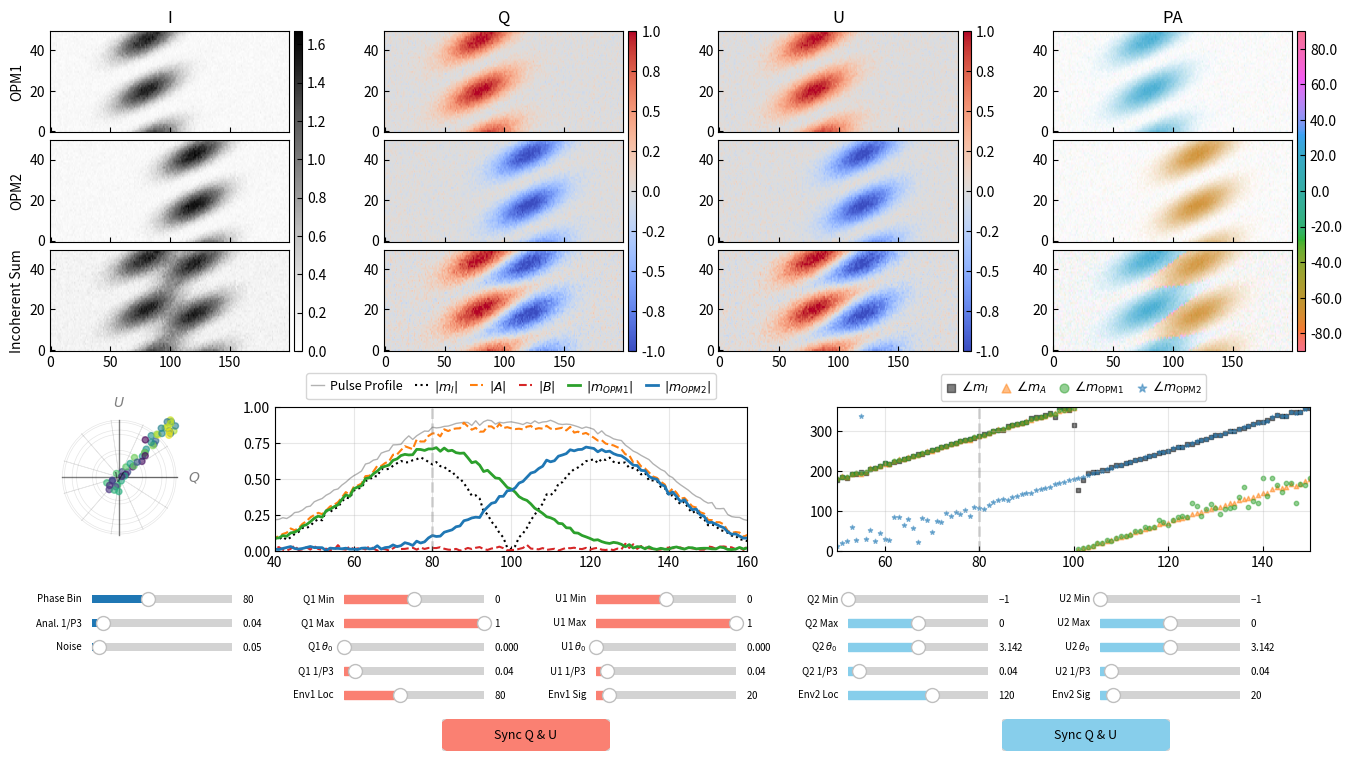

The matplotlib source for this figure:
# %%
import numpy as np
import matplotlib.pyplot as plt
from matplotlib.widgets import Slider, Button
from matplotlib import gridspec
from matplotlib import colors
from matplotlib.patches import FancyBboxPatch
from mpl_toolkits.mplot3d import Axes3D
import seaborn as sns
from scipy import fftpack

plt.rcParams["xtick.direction"] = "in"
plt.rcParams["ytick.direction"] = "in"

# %%
# ==========================================
# 1. Core Physics & Signal Functions
# ==========================================


def generate_2dsin(
    nsubs: int,
    nbins: int,
    fp2: float,
    fp3: float,
    Imin: float = 0.0,
    Imax: float = 1.0,
    theta0: float = 0.0,
):
    """
    Generate a 2D sinusoidal pulse stack.
    """
    n = np.arange(nsubs)
    phi = np.linspace(0, 1, nbins, endpoint=False)
    x, y = np.meshgrid(phi, n)

    # 2D Sine wave: (cos + 1)/2 normalized to [0,1]
    norm_wave = (np.cos(2 * np.pi * (y * fp3 - x * fp2) + theta0) + 1) / 2
    pulsestack = Imin + (Imax - Imin) * norm_wave

    return pulsestack


def LRFS(stack: np.ndarray, fft_size: int, zero_DC: bool = True) -> np.ndarray:
    """
    Compute LRFS or PLRFS depending on input shape.

    Args:
        stack (np.ndarray): shape (N_pulses, N_longitudes) or (N_pols, N_pulses, N_longitudes)
    Returns:
        complex spec (np.ndarray): shape (N_blocks, N_pols, N_freqs, N_longitudes)
    """
    if stack.ndim == 2:
        # Single polarization case
        stack_3d = stack[np.newaxis, :, :]
        # print(
        #     "Input is 2D, assumed to be single polarization case with shape (N_pulses, N_longitudes) and automatically reshaped to 3D for processing."
        # )
    elif stack.ndim == 3:
        stack_3d = stack
    else:
        raise ValueError(f"Input stack must be 2D or 3D, got shape {stack.shape}")

    n_pols, n_pulses, n_longitudes = stack_3d.shape

    # 2. Block Calculation and Truncation
    n_blocks = n_pulses // fft_size

    if n_blocks == 0:
        raise ValueError(
            f"fft_size ({fft_size}) cannot be larger than input rows ({n_pulses})."
        )

    cutoff = n_blocks * fft_size

    # 3. Reshape and Transpose to Target Structure
    # Step A: Reshape to split pulses into blocks
    # Intermediate shape: (N_pols, N_blocks, fft_size, N_longitudes)
    stack_4d = stack_3d[:, :cutoff, :].reshape(n_pols, n_blocks, fft_size, n_longitudes)

    # Step B: Transpose to move N_blocks to the front
    # Target shape: (N_blocks, N_pols, fit_size, N_longitudes)
    # Permutation: (1, 0, 2, 3) -> indices of the intermediate shape
    stack_4d = stack_4d.transpose(1, 0, 2, 3)

    # Apply FFT along the time axis (which is now axis 2)
    # Result shape: (N_pol, N_pulses, N_phi)
    complex_spec = fftpack.fftn(stack_4d, axes=2) / fft_size

    # Shift zero frequency to center
    complex_spec = fftpack.fftshift(complex_spec, axes=2)

    complex_spec = np.roll(complex_spec, shift=-1, axis=2)

    # Zero out the DC component
    if zero_DC:
        complex_spec[:, :, fft_size // 2 - 1, :] = 0

    return complex_spec


def sort_modes_by_continuity(m1_raw, m2_raw):
    """
    Sorts/tracks two arrays of complex numbers (modes) based on continuity
    in the complex plane to avoid mode-swapping artifacts.

    This function solves the "eigenvalue crossing" or "mode crossing" problem
    where sorting by magnitude causes non-physical discontinuities (kinks)
    when two modes have similar magnitudes but distinct phases/trajectories.

    Parameters:
    -----------
    m1_raw : array_like
        The first array of complex numbers (e.g., mode 1).
    m2_raw : array_like
        The second array of complex numbers (e.g., mode 2).

    Returns:
    --------
    m1_tracked, m2_tracked : tuple of ndarrays
        The sorted arrays where m1_tracked[i] is the physical continuation
        of m1_tracked[i-1].
    """

    # Ensure inputs are numpy arrays representing complex numbers
    m1 = np.array(m1_raw, dtype=complex)
    m2 = np.array(m2_raw, dtype=complex)

    # Check if input arrays have the same length
    if len(m1) != len(m2):
        raise ValueError("Input arrays m1 and m2 must have the same length.")

    n_points = len(m1)

    # Initialize arrays to store the tracked (sorted) results
    m1_tracked = np.zeros(n_points, dtype=complex)
    m2_tracked = np.zeros(n_points, dtype=complex)

    # Initialize the first point.
    # We assume the starting point (index 0) is physically correct or
    # sufficiently separated. If needed, you can sort index 0 by magnitude here.
    m1_tracked[0] = m1[0]
    m2_tracked[0] = m2[0]

    # Iterate through the arrays to enforce continuity
    for i in range(1, n_points):
        # Retrieve the values from the previous step (the "history")
        prev_m1 = m1_tracked[i - 1]
        prev_m2 = m2_tracked[i - 1]

        # Retrieve the candidates for the current step (raw data)
        # These might be swapped in the raw data due to the solver's internal sorting
        curr_a = m1[i]
        curr_b = m2[i]

        # Calculate the "distance" in the complex plane for both permutations.
        # Ideally, the physical mode changes slowly, so the distance between
        # step[i] and step[i-1] should be minimal.

        # Case 1: Assume no swap occurred (Direct connection)
        # distance = |current_a - prev_m1| + |current_b - prev_m2|
        dist_direct = np.abs(curr_a - prev_m1) + np.abs(curr_b - prev_m2)

        # Case 2: Assume a swap is needed (Cross connection)
        # distance = |current_b - prev_m1| + |current_a - prev_m2|
        dist_swap = np.abs(curr_b - prev_m1) + np.abs(curr_a - prev_m2)

        # Choose the permutation that minimizes the change (distance)
        if dist_direct < dist_swap:
            m1_tracked[i] = curr_a
            m2_tracked[i] = curr_b
        else:
            m1_tracked[i] = curr_b
            m2_tracked[i] = curr_a

    return m1_tracked, m2_tracked


# %%
def perform_spa_analysis(I, Q, U, V, target_fp3):
    """
    Perform Single Pulse Analysis (SPA) / OPM Decomposition at a specific frequency.

    Returns dictionary containing feature vectors: L, A, B, m1, m2, profile
    """
    fft_size = I.shape[0]  # only one block

    # 1. Pulse Profile
    profile = np.mean(I, axis=0)

    # 2. Compute LRFS
    # Stokes I
    L_blocks = LRFS(I, fft_size, zero_DC=False)
    # Stokes P (Q, U, V)
    P_blocks = LRFS(np.stack([Q, U, V]), fft_size, zero_DC=False)

    # 3. Find frequency index k
    freqs = np.linspace(-0.5, 0.5, fft_size + 1)[1:]
    k = np.argmin(np.abs(freqs - target_fp3))

    # 4. Extract complex envelopes at freq k
    L = L_blocks[0, 0, k, :]
    P = P_blocks[0, :, k, :]

    # 5. OPM Decomposition Logic
    phi = 0.5 * np.angle(np.sum(P * P, axis=0))
    A = np.real(P * np.exp(-1j * phi[None, :]))
    B = np.imag(P * np.exp(-1j * phi[None, :]))

    A_abs = np.sqrt(np.sum(A * A, axis=0))
    B_abs = np.sqrt(np.sum(B * B, axis=0))

    # Calculate projection term for m1/m2
    with np.errstate(divide="ignore", invalid="ignore"):
        proj = np.sum(P * A, axis=0) / A_abs
        proj[np.isnan(proj)] = 0.0

    m1 = 0.5 * (L + proj)
    m2 = 0.5 * (L - proj)

    m1, m2 = sort_modes_by_continuity(m1, m2)

    return {
        "profile": profile,
        "L": L * 2,
        "phi": phi,
        "A_abs": A_abs * 2,
        "B_abs": B_abs * 2,
        "m1": m1 * 2,
        "m2": m2 * 2,
    }


# %%
# ==========================================
# 2. Simulation State
# ==========================================


class SimState:
    def __init__(self):
        self.nsubs = 50
        self.nbins = 200

        # Defaults
        self.noise = 0.05
        self.loc1, self.sig1 = int(self.nbins / 2 * 0.8), int(self.nbins / 10)
        self.loc2, self.sig2 = int(self.nbins / 2 * 1.2), int(self.nbins / 10)
        self.fp3_int = 0.04
        self.analysis_fp3 = self.fp3_int

        # Mode 1 Params
        self.m1_q_min = 0.0
        self.m1_q_max = 1.0
        self.m1_q_th = 0.0
        self.m1_q_f3 = self.fp3_int
        self.m1_q_f2 = 2.0
        self.m1_u_min = 0.0
        self.m1_u_max = 1.0
        self.m1_u_th = 0.0
        self.m1_u_f3 = self.fp3_int
        self.m1_u_f2 = 2.0

        # Mode 2 Params (Inverse sign convention for demo)
        self.m2_q_min = -1.0
        self.m2_q_max = 0.0
        self.m2_q_th = np.pi
        self.m2_q_f3 = self.fp3_int
        self.m2_q_f2 = 2.0
        self.m2_u_min = -1.0
        self.m2_u_max = 0.0
        self.m2_u_th = np.pi
        self.m2_u_f3 = self.fp3_int
        self.m2_u_f2 = 2.0

        # Data storage
        self.res_m1 = {}  # Stores I,Q,U,PA for Mode 1
        self.res_m2 = {}  # Stores I,Q,U,PA for Mode 2
        self.res_sum = {}  # Stores I,Q,U,PA for Sum
        self.analysis = {}  # Stores SPA results

    def _gen_comp(self, min_val, max_val, theta, f3, f2, env):
        s = generate_2dsin(
            self.nsubs,
            self.nbins,
            fp2=f2,
            fp3=f3,
            Imin=min_val,
            Imax=max_val,
            theta0=theta,
        )
        return s * env

    def run(self):
        x = np.arange(self.nbins)
        env1 = np.exp(-(((x - self.loc1) ** 2) / (2 * self.sig1**2)))
        env2 = np.exp(-(((x - self.loc2) ** 2) / (2 * self.sig2**2)))

        # --- Generate Mode 1 ---
        q1 = self._gen_comp(
            self.m1_q_min, self.m1_q_max, self.m1_q_th, self.m1_q_f3, self.m1_q_f2, env1
        )
        q1 += np.random.normal(0, self.noise, q1.shape)

        u1 = self._gen_comp(
            self.m1_u_min, self.m1_u_max, self.m1_u_th, self.m1_u_f3, self.m1_u_f2, env1
        )
        u1 += np.random.normal(0, self.noise, u1.shape)

        v1 = np.random.normal(0, self.noise, (self.nsubs, self.nbins))

        i1 = np.sqrt(q1**2 + u1**2 + v1**2)

        # --- Generate Mode 2 ---
        q2 = self._gen_comp(
            self.m2_q_min,
            self.m2_q_max,
            self.m2_q_th + np.pi,
            self.m2_q_f3,
            self.m2_q_f2,
            env2,
        )
        q2 += np.random.normal(0, self.noise, q2.shape)

        u2 = self._gen_comp(
            self.m2_u_min,
            self.m2_u_max,
            self.m2_u_th + np.pi,
            self.m2_u_f3,
            self.m2_u_f2,
            env2,
        )
        u2 += np.random.normal(0, self.noise, u2.shape)

        v2 = np.random.normal(0, self.noise, (self.nsubs, self.nbins))

        i2 = np.sqrt(q2**2 + u2**2 + v2**2)

        # --- Incoherent Sum ---
        q_sum = q1 + q2
        u_sum = u1 + u2
        v_sum = v1 + v2
        i_sum = i1 + i2

        # --- Calculate PAs ---
        # Helper to calc PA
        def get_pa(q, u):
            pa = np.degrees(0.5 * np.arctan2(u, q))
            return pa

        # Store Stack Data
        self.res_m1 = {"I": i1, "Q": q1, "U": u1, "V": v1, "PA": get_pa(q1, u1)}
        self.res_m2 = {"I": i2, "Q": q2, "U": u2, "V": v2, "PA": get_pa(q2, u2)}
        self.res_sum = {
            "I": i_sum,
            "Q": q_sum,
            "U": u_sum,
            "V": v_sum,
            "PA": get_pa(q_sum, u_sum),
        }

        # --- Perform Analysis on SUPERPOSITION (Total) ---
        # 改用 self.analysis_fp3 而不是 self.fp3_int，保持使用者調整的 Anal. 1/P3
        self.analysis = perform_spa_analysis(
            i_sum, q_sum, u_sum, v_sum, self.analysis_fp3
        )


# %%
# ==========================================
# 3. Visualization Layout
# ==========================================

state = SimState()
state.run()

fig = plt.figure(figsize=(14, 8))
# Removed global subplots_adjust to use specific GridSpec layouts
# plt.subplots_adjust(...)

# Layout Grid
# Top section: Rows 0-2 (Stacks) - Tight vertical spacing
gs_top = gridspec.GridSpec(
    3,
    4,
    figure=fig,
    left=0.05,
    right=0.95,
    top=0.95,
    bottom=0.55,
    hspace=0.08,
    wspace=0.3,
)

# Bottom section: Row 3 (Analysis) - Separated from top
gs_bot = gridspec.GridSpec(
    1,
    3,
    figure=fig,
    left=0.05,
    right=0.95,
    top=0.48,
    bottom=0.3,
    wspace=0.25,
    width_ratios=[1, 3.5, 3.5],
)

# --- Image Placeholders ---
axes_stacks = []  # List of lists [Mode1_axes, Mode2_axes, Sum_axes]
titles = ["OPM1", "OPM2", "Incoherent Sum"]

for row in range(3):
    row_ax = []
    # I, Q, U, PA
    for col, label in enumerate(["I", "Q", "U", "PA"]):
        ax = fig.add_subplot(gs_top[row, col])
        if col == 0:
            ax.set_ylabel(titles[row], fontsize=10)
        if row == 0:
            ax.set_title(f"{label}")
        if row != 2:
            plt.setp(ax.get_xticklabels(), visible=False)
        row_ax.append(ax)
    axes_stacks.append(row_ax)

# --- Analysis Placeholders ---
ax_3d = fig.add_subplot(gs_bot[0, 0], projection="3d")
ax_amp = fig.add_subplot(gs_bot[0, 1])
ax_phase = fig.add_subplot(gs_bot[0, 2])

# --- Plotting Helpers ---

imgs = [[None] * 4 for _ in range(3)]  # 3x4 grid of image objects
lines = {}  # Store line objects


def init_plots():
    # 1. Stacks
    flat_huslmap = colors.ListedColormap(sns.color_palette("husl", 256))
    cmaps = ["Greys", "coolwarm", "coolwarm", flat_huslmap]
    vmins = [0, -1, -1, -90]
    vmaxs = [1, 1, 1, 90]

    datasets = [state.res_m1, state.res_m2, state.res_sum]

    for r in range(3):
        data = datasets[r]
        for c, key in enumerate(["I", "Q", "U", "PA"]):
            arr = data[key]
            # Dynamic range for I
            curr_vmin = vmins[c]
            curr_vmax = vmaxs[c]
            if key == "I":
                curr_vmax = np.max(arr)

            if key == "PA":
                # Use I for alpha channel
                norm = colors.Normalize(vmin=curr_vmin, vmax=curr_vmax)
                rgba = cmaps[c](norm(arr))

                i_arr = data["I"]
                i_max = np.max(i_arr)
                alpha = i_arr / i_max if i_max > 0 else np.zeros_like(i_arr)
                rgba[..., 3] = np.clip(alpha, 0, 1)

                im = axes_stacks[r][c].imshow(
                    rgba,
                    aspect="auto",
                    origin="lower",
                )
                # Set scalar mappable properties for colorbar
                im.set_cmap(cmaps[c])
                im.set_clim(curr_vmin, curr_vmax)
            else:
                im = axes_stacks[r][c].imshow(
                    arr,
                    aspect="auto",
                    origin="lower",
                    cmap=cmaps[c],
                    vmin=curr_vmin,
                    vmax=curr_vmax,
                )
            imgs[r][c] = im

    # Add shared colorbars for each column (spanning rows 0-2)
    for c in range(4):
        # Group axes by column for rows 0, 1, 2
        col_axes = [axes_stacks[r][c] for r in range(3)]
        # Use the last row (Sum) as the mappable reference
        mappable = imgs[2][c]
        fig.colorbar(
            mappable, ax=col_axes, fraction=0.05, pad=0.02, aspect=40, format="%.1f"  # type: ignore
        )

    # 2. Analysis
    x = np.arange(state.nbins)
    res = state.analysis

    # Amplitudes
    # Normalize profile for comparison
    prof_norm = (
        res["profile"] / np.max(res["profile"])
        if np.max(res["profile"]) > 0
        else res["profile"]
    )

    (lines["prof"],) = ax_amp.plot(
        x, res["profile"], "k-", lw=1, alpha=0.3, label="Pulse Profile"
    )
    (lines["L"],) = ax_amp.plot(x, np.abs(res["L"]), "k:", lw=1.5, label="$|m_I|$")
    (lines["A"],) = ax_amp.plot(x, res["A_abs"], "C1--", lw=1.5, label="$|A|$")
    (lines["B"],) = ax_amp.plot(x, res["B_abs"], "C3--", lw=1.5, label="$|B|$")
    (lines["m1"],) = ax_amp.plot(
        x, np.abs(res["m1"]), "C2-", lw=2, label="$|m_{{OPM1}}|$"
    )
    (lines["m2"],) = ax_amp.plot(
        x, np.abs(res["m2"]), "C0-", lw=2, label="$|m_{{OPM2}}|$"
    )

    # ax_amp.set_title("Modulation Amplitude (Superposition Analysis)")
    xlim_left = state.loc1 - state.sig1 * 2
    xlim_right = state.loc2 + state.sig2 * 2
    xlim_left, xlim_right = max(0, min(xlim_left, xlim_right)), min(
        max(xlim_left, xlim_right), state.nbins
    )
    ax_amp.set_xlim(xlim_left, xlim_right)
    ax_amp.set_ylim(0, np.max(res["profile"]) * 1.1)
    ax_amp.legend(
        ncol=6,
        fontsize=9,
        loc="lower center",
        bbox_to_anchor=(0.5, 1.01),
        handlelength=1,
        handletextpad=0.5,
        borderaxespad=0.5,
        # labelspacing=0.3,
        columnspacing=1,
    )
    ax_amp.grid(True, alpha=0.3)

    # Add vertical guide line for current phase bin on amplitude plot
    phase_x = state.loc1
    lines["vline_amp"] = ax_amp.axvline(
        phase_x, color="gray", lw=2, alpha=0.3, linestyle="--"
    )

    # 3D Scatter
    # Initial phase bin = state.loc1
    phase_bin = state.loc1
    q_data = state.res_sum["Q"][:, phase_bin]
    u_data = state.res_sum["U"][:, phase_bin]
    v_data = state.res_sum["V"][:, phase_bin]
    limit = max(np.max(np.abs(q_data)), np.max(np.abs(u_data)), np.max(np.abs(v_data)))
    if limit == 0:
        limit = 1
    ax_3d.scatter(
        q_data, u_data, v_data, c=np.arange(len(q_data)), cmap="viridis", alpha=0.6
    )
    # Draw Sphere Grid (Wireframe)
    phi_vals = np.linspace(0, 2 * np.pi, 12)
    theta_vals = np.linspace(-np.pi / 2, np.pi / 2, 8)
    theta_highres = np.linspace(-np.pi / 2, np.pi / 2, 50)
    phi_highres = np.linspace(0, 2 * np.pi, 50)

    # Longitudes
    for phi in phi_vals:
        x_ = limit * np.cos(theta_highres) * np.cos(phi)
        y_ = limit * np.cos(theta_highres) * np.sin(phi)
        z_ = limit * np.sin(theta_highres)
        ax_3d.plot(x_, y_, z_, color="gray", alpha=0.2, lw=0.5)

    # Latitudes
    for theta in theta_vals:
        x_ = limit * np.cos(theta) * np.cos(phi_highres)
        y_ = limit * np.cos(theta) * np.sin(phi_highres)
        z_ = limit * np.sin(theta) * np.ones_like(x_)
        ax_3d.plot(x_, y_, z_, color="gray", alpha=0.2, lw=0.5)

    # Draw Axes
    ax_3d.plot([-limit, limit], [0, 0], [0, 0], "k-", lw=1, alpha=0.5)
    ax_3d.plot([0, 0], [-limit, limit], [0, 0], "k-", lw=1, alpha=0.5)
    ax_3d.plot([0, 0], [0, 0], [-limit, limit], "k-", lw=1, alpha=0.5)

    # Add Axis Labels
    ax_3d.text(
        limit * 1.3,
        0,
        0,  # type: ignore
        "$Q$",  # type: ignore
        color="black",
        fontsize=10,
        fontweight="bold",
        ha="center",
        va="center",
        alpha=0.5,
    )
    ax_3d.text(
        0,
        limit * 1.3,
        0,  # type: ignore
        "$U$",  # type: ignore
        color="black",
        fontsize=10,
        fontweight="bold",
        ha="center",
        va="center",
        alpha=0.5,
    )
    ax_3d.text(
        0,
        0,
        limit * 1.3,  # type: ignore
        "$V$",  # type: ignore
        color="black",
        fontsize=10,
        fontweight="bold",
        ha="center",
        va="center",
        alpha=0.5,
    )
    ax_3d.grid(False)
    ax_3d.set_axis_off()
    # Enforce tighter view and equal aspect
    ax_3d.set_xlim(-limit * 0.7, limit * 0.7)
    ax_3d.set_ylim(-limit * 0.7, limit * 0.7)
    ax_3d.set_zlim(-limit * 0.7, limit * 0.7)  # type: ignore
    ax_3d.set_box_aspect((1, 1, 1))  # type: ignore
    # Look vertically down the Z axis
    ax_3d.view_init(elev=90, azim=-90)  # type: ignore

    # Phases
    lines["ph_L"] = ax_phase.scatter(
        x,
        np.degrees(-np.angle(res["L"])) % 360,
        marker="s",
        c="k",
        s=10,
        alpha=0.5,
        label="$\\angle m_I$",
    )
    lines["ph_A"] = ax_phase.scatter(
        x,
        np.degrees(-np.angle(np.exp(1j * np.unwrap(res["phi"], period=np.pi)))) % 360,
        marker="^",
        c="C1",
        s=10,
        alpha=0.5,
        label="$\\angle m_A$",
    )
    lines["ph_m1"] = ax_phase.scatter(
        x,
        np.degrees(-np.angle(res["m1"])) % 360,
        marker="o",
        c="C2",
        s=10,
        alpha=0.5,
        label="$\\angle m_{\\rm OPM1}$",
    )
    lines["ph_m2"] = ax_phase.scatter(
        x,
        np.degrees(-np.angle(res["m2"])) % 360,
        marker="*",
        c="C0",
        s=10,
        alpha=0.5,
        label="$\\angle m_{\\rm OPM2}$",
    )

    # ax_phase.set_title("Subpulse Phase (Superposition Analysis)")
    ax_phase.set_ylim(0, 360)
    xlim_left = state.loc1 - state.sig1 * 1.5
    xlim_right = state.loc2 + state.sig2 * 1.5
    xlim_left, xlim_right = max(0, min(xlim_left, xlim_right)), min(
        max(xlim_left, xlim_right), state.nbins
    )
    ax_phase.set_xlim(xlim_left, xlim_right)
    # ax_phase.set_ylabel("Subpulse phase")
    ax_phase.legend(
        fontsize=9,
        loc="lower center",
        bbox_to_anchor=(0.5, 1.01),
        ncol=4,
        handlelength=0.8,
        handletextpad=0.4,
        borderaxespad=0.4,
        # labelspacing=0.2,
        columnspacing=1,
        markerscale=2,
    )
    ax_phase.grid(True, alpha=0.3)

    # Add vertical guide line for current phase bin on phase plot
    lines["vline_phase"] = ax_phase.axvline(
        phase_x, color="gray", lw=2, alpha=0.3, linestyle="--"
    )


init_plots()

# ==========================================
# 4. Sliders
# ==========================================

ax_bg = "lightgoldenrodyellow"
sliders = {}


def add_sl(label, vmin, vmax, vinit, valstep, col, row, color=None):
    # Calculate position: Bottom area is 0.0 to 0.35
    # 5 columns
    cw, cs = 0.1, 0.08  # width, spacing
    left = 0.08 + col * (cw + cs)
    bottom = 0.23 - row * 0.03
    ax = plt.axes((left, bottom, cw, 0.02), facecolor=ax_bg)
    s = Slider(
        ax,
        label,
        vmin,
        vmax,
        valstep=valstep,
        valinit=vinit,
        color=color,
    )
    s.label.set_size(7)  # type: ignore
    s.label.set_position((-0.07, 0.5))
    s.valtext.set_position((1.07, 0.5))
    s.valtext.set_size(7)  # type: ignore
    return s


# --- Col 0: Global / Analysis ---
sliders["phase_bin"] = add_sl("Phase Bin", 0, state.nbins - 1, state.loc1, 1, 0, 0)
# 使用 state.analysis_fp3 而不是 state.fp3_int，避免視覺與狀態不同步
sliders["fp3"] = add_sl("Anal. 1/P3", 0, 0.5, state.analysis_fp3, 1 / state.nsubs, 0, 1)
sliders["noise"] = add_sl("Noise", 0, 1.0, state.noise, 0.01, 0, 2)

# --- Col 1: Mode 1 Q ---

sliders["q1_min"] = add_sl(
    "Q1 Min", -1, state.m1_q_max, state.m1_q_min, 0.1, 1, 0, "salmon"
)
sliders["q1_max"] = add_sl(
    "Q1 Max", state.m1_q_min, 1, state.m1_q_max, 0.1, 1, 1, "salmon"
)
sliders["q1_th"] = add_sl(
    "Q1 $\\theta_0$", 0, 2 * np.pi, state.m1_q_th, np.pi / 20, 1, 2, "salmon"
)
sliders["q1_f3"] = add_sl("Q1 1/P3", 0, 0.5, state.m1_q_f3, 0.01, 1, 3, "salmon")
sliders["loc1"] = add_sl("Env1 Loc", 0, state.nbins, state.loc1, 1, 1, 4, "salmon")

# --- Col 2: Mode 1 U ---

sliders["u1_min"] = add_sl(
    "U1 Min", -1, state.m1_u_max, state.m1_u_min, 0.1, 2, 0, "salmon"
)
sliders["u1_max"] = add_sl(
    "U1 Max", state.m1_u_min, 1, state.m1_u_max, 0.1, 2, 1, "salmon"
)
sliders["u1_th"] = add_sl(
    "U1 $\\theta_0$", 0, 2 * np.pi, state.m1_u_th, np.pi / 20, 2, 2, "salmon"
)
sliders["u1_f3"] = add_sl("U1 1/P3", 0, 0.5, state.m1_u_f3, 0.01, 2, 3, "salmon")
sliders["sig1"] = add_sl("Env1 Sig", 1, state.nbins, state.sig1, 1, 2, 4, "salmon")

# --- Col 3: Mode 2 Q ---

sliders["q2_min"] = add_sl(
    "Q2 Min", -1, state.m2_q_max, state.m2_q_min, 0.1, 3, 0, "skyblue"
)
sliders["q2_max"] = add_sl(
    "Q2 Max", state.m2_q_min, 1, state.m2_q_max, 0.1, 3, 1, "skyblue"
)
sliders["q2_th"] = add_sl(
    "Q2 $\\theta_0$", 0, 2 * np.pi, state.m2_q_th, np.pi / 20, 3, 2, "skyblue"
)
sliders["q2_f3"] = add_sl("Q2 1/P3", 0, 0.5, state.m2_q_f3, 0.01, 3, 3, "skyblue")
sliders["loc2"] = add_sl("Env2 Loc", 0, state.nbins, state.loc2, 1, 3, 4, "skyblue")

# --- Col 4: Mode 2 U ---

sliders["u2_min"] = add_sl(
    "U2 Min", -1, state.m2_u_max, state.m2_u_min, 0.1, 4, 0, "skyblue"
)
sliders["u2_max"] = add_sl(
    "U2 Max", state.m2_u_min, 1, state.m2_u_max, 0.1, 4, 1, "skyblue"
)
sliders["u2_th"] = add_sl(
    "U2 $\\theta_0$", 0, 2 * np.pi, state.m2_u_th, np.pi / 20, 4, 2, "skyblue"
)
sliders["u2_f3"] = add_sl("U2 1/P3", 0, 0.5, state.m2_u_f3, 0.01, 4, 3, "skyblue")
sliders["sig2"] = add_sl("Env2 Sig", 1, state.nbins, state.sig2, 1, 4, 4, "skyblue")

# --- Sync Buttons ---
# Place under Mode 1 (Col 1)
ax_sync1 = plt.axes((0.33, 0.05, 0.12, 0.04))
ax_sync1.set_frame_on(False)

btn_sync1 = Button(ax_sync1, "Sync Q & U", color="lightgray", hovercolor="0.95")
btn_sync1.label.set_fontsize(9)

# Rounded corner hack
r_rect1 = FancyBboxPatch(
    (0.05, 0.05),
    0.9,
    0.9,
    boxstyle="round,pad=0.1,rounding_size=0.3",
    transform=ax_sync1.transAxes,
    mutation_aspect=3,
    color="lightgray",
)
ax_sync1.add_patch(r_rect1)
btn_sync1.custom_patch = r_rect1  # type: ignore


# Place under Mode 2 (Col 3)
ax_sync2 = plt.axes((0.73, 0.05, 0.12, 0.04))
ax_sync2.set_frame_on(False)

btn_sync2 = Button(ax_sync2, "Sync Q & U", color="lightgray", hovercolor="0.95")
btn_sync2.label.set_fontsize(9)

# Rounded corner hack
r_rect2 = FancyBboxPatch(
    (0.05, 0.05),
    0.9,
    0.9,
    boxstyle="round,pad=0.1,rounding_size=0.3",
    transform=ax_sync2.transAxes,
    mutation_aspect=3,
    color="lightgray",
)
ax_sync2.add_patch(r_rect2)
btn_sync2.custom_patch = r_rect2  # type: ignore

# Sync State
sync_states = {"m1": True, "m2": True}  # default ON

# Track previous values for sync logic
sync_keys_m1 = [
    ("q1_min", "u1_min"),
    ("q1_max", "u1_max"),
    ("q1_th", "u1_th"),
    ("q1_f3", "u1_f3"),
]
sync_keys_m2 = [
    ("q2_min", "u2_min"),
    ("q2_max", "u2_max"),
    ("q2_th", "u2_th"),
    ("q2_f3", "u2_f3"),
]

last_vals = {}
for k in sliders:
    last_vals[k] = sliders[k].val


def update_btn_color(btn, ax, active, active_color):
    c = active_color if active else "lightgray"
    btn.color = c
    btn.hovercolor = c
    # Update the custom patch color directly
    btn.custom_patch.set_facecolor(c)
    fig.canvas.draw_idle()


def toggle_sync1(event):
    sync_states["m1"] = not sync_states["m1"]
    update_btn_color(btn_sync1, ax_sync1, sync_states["m1"], "salmon")
    # Force sync immediately if turning on
    if sync_states["m1"]:
        for qk, uk in sync_keys_m1:
            val = sliders[qk].val
            sliders[uk].set_val(val)


def toggle_sync2(event):
    sync_states["m2"] = not sync_states["m2"]
    update_btn_color(btn_sync2, ax_sync2, sync_states["m2"], "skyblue")
    # Force sync immediately if turning on
    if sync_states["m2"]:
        for qk, uk in sync_keys_m2:
            val = sliders[qk].val
            sliders[uk].set_val(val)


btn_sync1.on_clicked(toggle_sync1)
btn_sync2.on_clicked(toggle_sync2)

# ---- Initial sync activation (default ON) ----
for qk, uk in sync_keys_m1:
    sliders[uk].set_val(sliders[qk].val)
for qk, uk in sync_keys_m2:
    sliders[uk].set_val(sliders[qk].val)

update_btn_color(btn_sync1, ax_sync1, True, "salmon")
update_btn_color(btn_sync2, ax_sync2, True, "skyblue")

# Refresh last_vals after forced sync
for k in ["u1_min", "u1_max", "u1_th", "u1_f3", "u2_min", "u2_max", "u2_th", "u2_f3"]:
    last_vals[k] = sliders[k].val


def update_phase_bin(val):
    # Only update the 3D Poincaré sphere when phase_bin changes
    phase_bin = int(val)
    ax_3d.clear()

    q_data = state.res_sum["Q"][:, phase_bin]
    u_data = state.res_sum["U"][:, phase_bin]
    v_data = state.res_sum["V"][:, phase_bin]

    limit = max(
        np.max(np.abs(q_data)),
        np.max(np.abs(u_data)),
        np.max(np.abs(v_data)),
    )
    if limit == 0:
        limit = 1

    ax_3d.scatter(
        q_data, u_data, v_data, c=np.arange(len(q_data)), cmap="viridis", alpha=0.6
    )

    # --- Sphere grid (wireframe) and axes ---
    phi_vals = np.linspace(0, 2 * np.pi, 12)
    theta_vals = np.linspace(-np.pi / 2, np.pi / 2, 8)
    theta_highres = np.linspace(-np.pi / 2, np.pi / 2, 50)
    phi_highres = np.linspace(0, 2 * np.pi, 50)

    for phi in phi_vals:
        x = limit * np.cos(theta_highres) * np.cos(phi)
        y = limit * np.cos(theta_highres) * np.sin(phi)
        z = limit * np.sin(theta_highres)
        ax_3d.plot(x, y, z, color="gray", alpha=0.2, lw=0.5)

    for theta in theta_vals:
        x = limit * np.cos(theta) * np.cos(phi_highres)
        y = limit * np.cos(theta) * np.sin(phi_highres)
        z = limit * np.sin(theta) * np.ones_like(x)
        ax_3d.plot(x, y, z, color="gray", alpha=0.2, lw=0.5)

    ax_3d.plot([-limit, limit], [0, 0], [0, 0], "k-", lw=1, alpha=0.5)
    ax_3d.plot([0, 0], [-limit, limit], [0, 0], "k-", lw=1, alpha=0.5)
    ax_3d.plot([0, 0], [0, 0], [-limit, limit], "k-", lw=1, alpha=0.5)

    ax_3d.text(
        limit * 1.3,
        0,
        0,  # type: ignore
        "$Q$",  # type: ignore
        color="black",
        fontsize=10,
        fontweight="bold",
        ha="center",
        va="center",
        alpha=0.5,
    )
    ax_3d.text(
        0,
        limit * 1.3,
        0,  # type: ignore
        "$U$",  # type: ignore
        color="black",
        fontsize=10,
        fontweight="bold",
        ha="center",
        va="center",
        alpha=0.5,
    )
    ax_3d.text(
        0,
        0,
        limit * 1.3,  # type: ignore
        "$V$",  # type: ignore
        color="black",
        fontsize=10,
        fontweight="bold",
        ha="center",
        va="center",
        alpha=0.5,
    )

    ax_3d.grid(False)
    ax_3d.set_axis_off()
    ax_3d.set_xlim(-limit * 0.7, limit * 0.7)
    ax_3d.set_ylim(-limit * 0.7, limit * 0.7)
    ax_3d.set_zlim(-limit * 0.7, limit * 0.7)  # type: ignore
    ax_3d.set_box_aspect((1, 1, 1))  # type: ignore
    ax_3d.view_init(elev=90, azim=-90)  # type: ignore

    # Update vertical guide lines to the new phase bin
    lines["vline_amp"].set_xdata([phase_bin, phase_bin])
    lines["vline_phase"].set_xdata([phase_bin, phase_bin])

    fig.canvas.draw_idle()


def update_fp3(val):
    # ...existing code before computing res...
    target_fp3 = float(val)
    # 同步更新狀態 (讓之後 run() 使用最新分析頻率)
    state.analysis_fp3 = target_fp3
    # ...existing code (I,Q,U,V extraction)...
    I = state.res_sum["I"]
    Q = state.res_sum["Q"]
    U = state.res_sum["U"]
    V = state.res_sum["V"]

    res = perform_spa_analysis(I, Q, U, V, target_fp3)
    state.analysis = res

    lines["prof"].set_ydata(res["profile"])
    lines["L"].set_ydata(np.abs(res["L"]))
    lines["A"].set_ydata(res["A_abs"])
    lines["B"].set_ydata(res["B_abs"])
    lines["m1"].set_ydata(np.abs(res["m1"]))
    lines["m2"].set_ydata(np.abs(res["m2"]))

    # Scale amplitude plot (keep x-limits unchanged)
    ax_amp.set_ylim(
        0, np.max(res["profile"]) * 1.1 if np.max(res["profile"]) > 0 else 1.0
    )

    # Update phase scatter points
    x_vals = np.arange(state.nbins)
    lines["ph_L"].set_offsets(np.c_[x_vals, np.degrees(-np.angle(res["L"])) % 360])
    lines["ph_A"].set_offsets(
        np.c_[
            x_vals,
            np.degrees(-np.angle(np.exp(1j * np.unwrap(res["phi"], period=np.pi))))
            % 360,
        ]
    )
    lines["ph_m1"].set_offsets(np.c_[x_vals, np.degrees(-np.angle(res["m1"])) % 360])
    lines["ph_m2"].set_offsets(np.c_[x_vals, np.degrees(-np.angle(res["m2"])) % 360])

    # Keep vertical guide lines in sync with current phase bin slider
    phase_bin = int(sliders["phase_bin"].val)
    lines["vline_amp"].set_xdata([phase_bin, phase_bin])
    lines["vline_phase"].set_xdata([phase_bin, phase_bin])

    fig.canvas.draw_idle()


# Helper: dynamically constrain min/max slider pairs
def _adjust_min_max(min_key, max_key):
    smin = sliders[min_key]
    smax = sliders[max_key]
    # Set dynamic bounds
    smin.valmax = smax.val
    smax.valmin = smin.val
    # Clamp values if out of new bounds
    if smin.val > smin.valmax:
        smin.set_val(smin.valmax)
    if smax.val < smax.valmin:
        smax.set_val(smax.valmin)
    # Refresh slider axes limits
    smin.ax.set_xlim(smin.valmin, smin.valmax)
    smax.ax.set_xlim(smax.valmin, smax.valmax)


def update(val):
    # 確保分析頻率不回退：每次其它 slider 觸發時抓目前 fp3 slider 值（不強制重算 slider）
    state.analysis_fp3 = sliders["fp3"].val

    # Handle Synchronization

    def process_sync(pairs, active):
        for qk, uk in pairs:
            cq, cu = sliders[qk].val, sliders[uk].val
            lq, lu = last_vals[qk], last_vals[uk]

            if active:
                if cq != lq:
                    sliders[uk].eventson = False
                    sliders[uk].set_val(cq)
                    sliders[uk].eventson = True
                    cu = cq
                elif cu != lu:
                    sliders[qk].eventson = False
                    sliders[qk].set_val(cu)
                    sliders[qk].eventson = True
                    cq = cu

            last_vals[qk] = cq
            last_vals[uk] = cu

    process_sync(sync_keys_m1, sync_states["m1"])
    process_sync(sync_keys_m2, sync_states["m2"])

    # Dynamic constraint of min/max pairs before reading into state
    _adjust_min_max("q1_min", "q1_max")
    _adjust_min_max("u1_min", "u1_max")
    _adjust_min_max("q2_min", "q2_max")
    _adjust_min_max("u2_min", "u2_max")

    # Update State (do NOT touch fp3 here)
    state.noise = sliders["noise"].val
    state.loc1 = sliders["loc1"].val
    state.sig1 = sliders["sig1"].val
    state.loc2 = sliders["loc2"].val
    state.sig2 = sliders["sig2"].val

    state.m1_q_min = sliders["q1_min"].val
    state.m1_q_max = sliders["q1_max"].val
    state.m1_q_th = sliders["q1_th"].val
    state.m1_q_f3 = sliders["q1_f3"].val
    state.m1_u_min = sliders["u1_min"].val
    state.m1_u_max = sliders["u1_max"].val
    state.m1_u_th = sliders["u1_th"].val
    state.m1_u_f3 = sliders["u1_f3"].val

    state.m2_q_min = sliders["q2_min"].val
    state.m2_q_max = sliders["q2_max"].val
    state.m2_q_th = sliders["q2_th"].val
    state.m2_q_f3 = sliders["q2_f3"].val
    state.m2_u_min = sliders["u2_min"].val
    state.m2_u_max = sliders["u2_max"].val
    state.m2_u_th = sliders["u2_th"].val
    state.m2_u_f3 = sliders["u2_f3"].val

    state.run()

    # Update Images
    datasets = [state.res_m1, state.res_m2, state.res_sum]
    for r in range(3):
        d = datasets[r]
        imgs[r][0].set_data(d["I"])  # type: ignore
        imgs[r][0].set_clim(0, np.max(d["I"]))  # type: ignore
        imgs[r][1].set_data(d["Q"])  # type: ignore
        imgs[r][2].set_data(d["U"])  # type: ignore

        # Update PA with alpha from I
        pa_data = d["PA"]
        i_data = d["I"]

        # Reconstruct RGBA
        cmap = imgs[r][3].get_cmap()  # type: ignore
        norm = colors.Normalize(vmin=-90, vmax=90)
        rgba = cmap(norm(pa_data))

        i_max = np.max(i_data)
        alpha = i_data / i_max if i_max > 0 else np.zeros_like(i_data)
        rgba[..., 3] = np.clip(alpha, 0, 1)

        imgs[r][3].set_data(rgba)  # type: ignore

    # Update Analysis
    res = state.analysis

    # Update 3D Scatter
    phase_bin = int(sliders["phase_bin"].val)
    ax_3d.clear()
    q_data = state.res_sum["Q"][:, phase_bin]
    u_data = state.res_sum["U"][:, phase_bin]
    v_data = state.res_sum["V"][:, phase_bin]
    limit = (
        max(np.max(np.abs(q_data)), np.max(np.abs(u_data)), np.max(np.abs(v_data))) * 1
    )
    if limit == 0:
        limit = 1
    ax_3d.scatter(
        q_data, u_data, v_data, c=np.arange(len(q_data)), cmap="viridis", alpha=0.6
    )

    # Draw Sphere Grid (Wireframe)
    phi_vals = np.linspace(0, 2 * np.pi, 12)
    theta_vals = np.linspace(-np.pi / 2, np.pi / 2, 8)
    theta_highres = np.linspace(-np.pi / 2, np.pi / 2, 50)
    phi_highres = np.linspace(0, 2 * np.pi, 50)

    # Longitudes
    for phi in phi_vals:
        x = limit * np.cos(theta_highres) * np.cos(phi)
        y = limit * np.cos(theta_highres) * np.sin(phi)
        z = limit * np.sin(theta_highres)
        ax_3d.plot(x, y, z, color="gray", alpha=0.2, lw=0.5)

    # Latitudes
    for theta in theta_vals:
        x = limit * np.cos(theta) * np.cos(phi_highres)
        y = limit * np.cos(theta) * np.sin(phi_highres)
        z = limit * np.sin(theta) * np.ones_like(x)
        ax_3d.plot(x, y, z, color="gray", alpha=0.2, lw=0.5)

    # Draw Axes
    ax_3d.plot([-limit, limit], [0, 0], [0, 0], "k-", lw=1, alpha=0.5)
    ax_3d.plot([0, 0], [-limit, limit], [0, 0], "k-", lw=1, alpha=0.5)
    ax_3d.plot([0, 0], [0, 0], [-limit, limit], "k-", lw=1, alpha=0.5)

    # Add Axis Labels
    ax_3d.text(
        limit * 1.3,
        0,
        0,  # type: ignore
        "$Q$",  # type: ignore
        color="black",
        fontsize=10,
        fontweight="bold",
        ha="center",
        va="center",
        alpha=0.5,
    )
    ax_3d.text(
        0,
        limit * 1.3,
        0,  # type: ignore
        "$U$",  # type: ignore
        color="black",
        fontsize=10,
        fontweight="bold",
        ha="center",
        va="center",
        alpha=0.5,
    )
    ax_3d.text(
        0,
        0,
        limit * 1.3,  # type: ignore
        "$V$",  # type: ignore
        color="black",
        fontsize=10,
        fontweight="bold",
        ha="center",
        va="center",
        alpha=0.5,
    )
    ax_3d.grid(False)
    ax_3d.set_axis_off()
    # Enforce tighter view and equal aspect
    ax_3d.set_xlim(-limit * 0.7, limit * 0.7)
    ax_3d.set_ylim(-limit * 0.7, limit * 0.7)
    ax_3d.set_zlim(-limit * 0.7, limit * 0.7)  # type: ignore
    ax_3d.set_box_aspect((1, 1, 1))  # type: ignore
    # Look vertically down the Z axis
    ax_3d.view_init(elev=90, azim=-90)  # type: ignore

    # Norm Profile
    lines["prof"].set_ydata(res["profile"])
    lines["L"].set_ydata(np.abs(res["L"]))
    lines["A"].set_ydata(res["A_abs"])
    lines["B"].set_ydata(res["B_abs"])
    lines["m1"].set_ydata(np.abs(res["m1"]))
    lines["m2"].set_ydata(np.abs(res["m2"]))

    # Scale Amp plot
    ax_amp.set_ylim(
        0, np.max(res["profile"]) * 1.1 if np.max(res["profile"]) > 0 else 1.0
    )

    # Phases
    x_vals = np.arange(state.nbins)
    lines["ph_L"].set_offsets(np.c_[x_vals, np.degrees(-np.angle(res["L"])) % 360])
    lines["ph_A"].set_offsets(
        np.c_[
            x_vals,
            np.degrees(-np.angle(np.exp(1j * np.unwrap(res["phi"], period=np.pi))))
            % 360,
        ]
    )
    lines["ph_m1"].set_offsets(np.c_[x_vals, np.degrees(-np.angle(res["m1"])) % 360])
    lines["ph_m2"].set_offsets(np.c_[x_vals, np.degrees(-np.angle(res["m2"])) % 360])

    # Keep vertical guide lines in sync after any full update
    lines["vline_amp"].set_xdata([phase_bin, phase_bin])
    lines["vline_phase"].set_xdata([phase_bin, phase_bin])

    fig.canvas.draw_idle()


# Connect sliders: phase_bin -> lightweight handler, fp3 -> lightweight SPA update, others -> full update
phase_slider = sliders["phase_bin"]
phase_slider.on_changed(update_phase_bin)

sliders["fp3"].on_changed(update_fp3)

for name in (
    "noise",
    "q1_min",
    "q1_max",
    "q1_th",
    "q1_f3",
    "loc1",
    "u1_min",
    "u1_max",
    "u1_th",
    "u1_f3",
    "sig1",
    "q2_min",
    "q2_max",
    "q2_th",
    "q2_f3",
    "loc2",
    "u2_min",
    "u2_max",
    "u2_th",
    "u2_f3",
    "sig2",
):
    sliders[name].on_changed(update)

plt.show()
